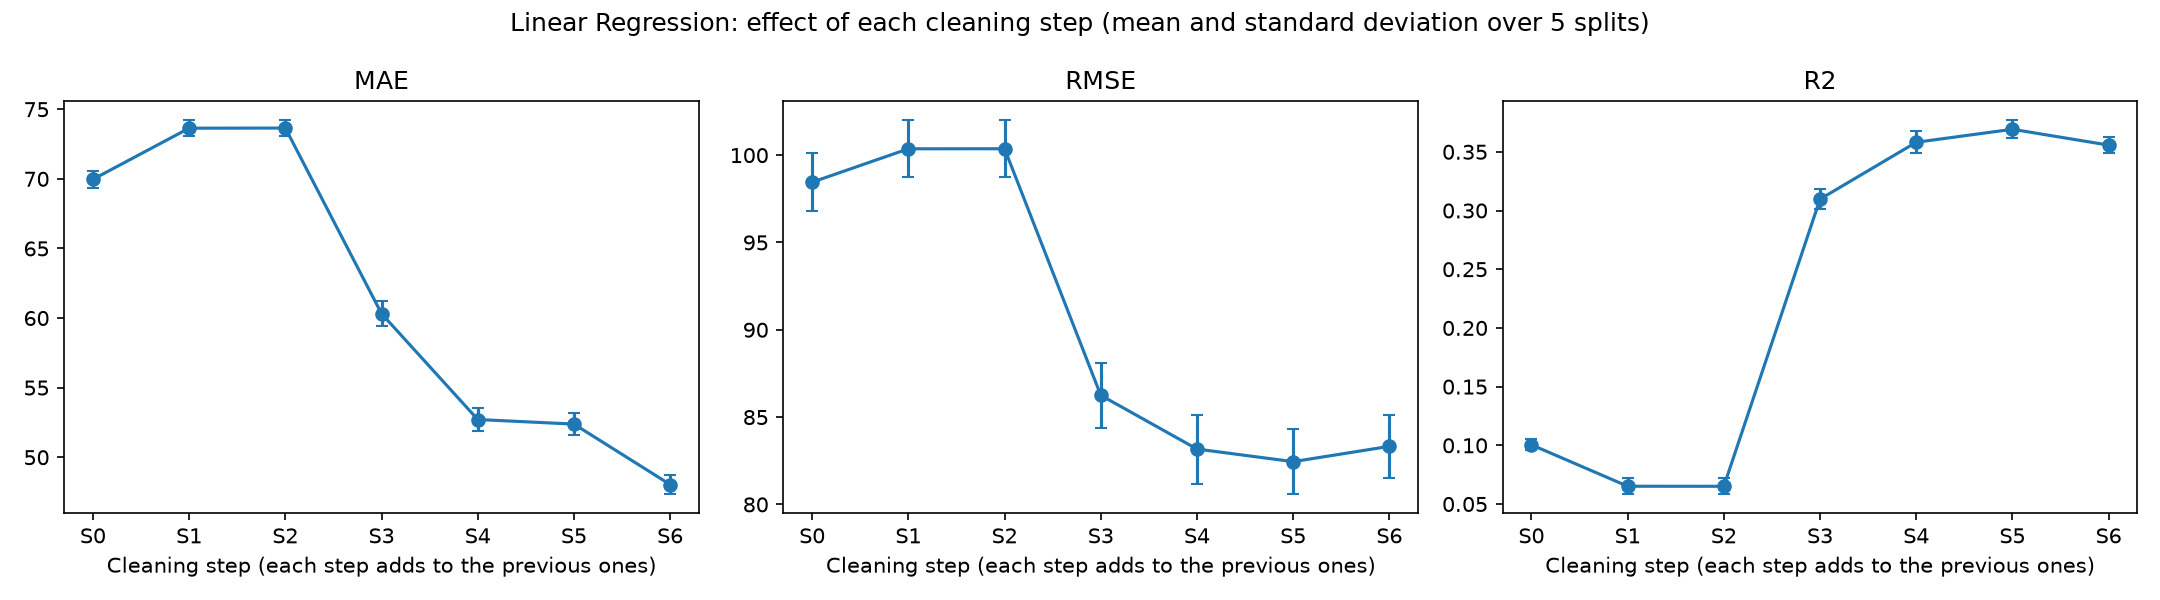

The table this chart was drawn from, first rows:
step, MAE_mean, MAE_std, RMSE_mean, RMSE_std, R2_mean, R2_std
0, 69.97, 0.6049, 98.45, 1.657, 0.1004, 0.004647
1, 73.64, 0.5639, 100.4, 1.634, 0.06516, 0.006737
2, 73.65, 0.5655, 100.4, 1.635, 0.06511, 0.006743
3, 60.31, 0.8901, 86.25, 1.853, 0.3097, 0.008384
4, 52.71, 0.8104, 83.17, 1.978, 0.3581, 0.009389
5, 52.38, 0.8036, 82.45, 1.865, 0.3692, 0.007734
6, 48.04, 0.6947, 83.33, 1.814, 0.3557, 0.00675
